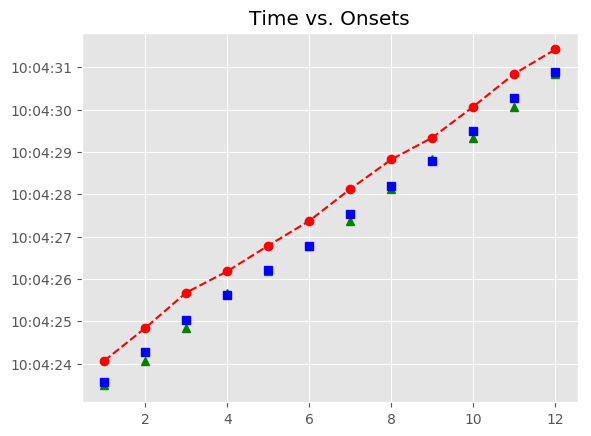

The table this chart was drawn from, first rows:
, Asynchrony, Tap Onset, Test, True Onset, User ID, IOI, Max, Min, Sanitized Tap Onset, Sanitized Asynchrony, Sanitized Mean Asynchrony, Sanitized Std Dev Asynchrony, Mean Asynchrony, Std Dev Asynchrony, Missed Taps, Phase Correction Response
1, 509.3, 2018-06-14 10:04:24.066189000, A3a2, 2018-06-14 10:04:23.556907000, 824, 0 days 00:00:00.719818000, 2018-06-14 10:04:23.916816000, 2018-06-14 10:04:23.266657500, 2018-06-14 10:04:23.480953000, -75.95, -87.38, 93.4, 574.2, 39.14, 0, -134.6
2, 562.8, 2018-06-14 10:04:24.839537000, A3a2, 2018-06-14 10:04:24.276725000, 824, 0 days 00:00:00.743039000, 2018-06-14 10:04:24.648244500, 2018-06-14 10:04:23.916816000, 2018-06-14 10:04:24.066189000, -210.5, -87.38, 93.4, 574.2, 39.14, 0, 30.31
3, 656.2, 2018-06-14 10:04:25.675948000, A3a2, 2018-06-14 10:04:25.019764000, 824, 0 days 00:00:00.603719000, 2018-06-14 10:04:25.321623500, 2018-06-14 10:04:24.648244500, 2018-06-14 10:04:24.839537000, -180.2, -87.38, 93.4, 574.2, 39.14, 0, 232.7
4, 555.6, 2018-06-14 10:04:26.179120000, A3a2, 2018-06-14 10:04:25.623483000, 824, 0 days 00:00:00.580498000, 2018-06-14 10:04:25.913732000, 2018-06-14 10:04:25.321623500, 2018-06-14 10:04:25.675948000, 52.47, -87.38, 93.4, 574.2, 39.14, 0, -77.33
5, 581.6, 2018-06-14 10:04:26.785587000, A3a2, 2018-06-14 10:04:26.203981000, 824, 0 days 00:00:00.580499000, 2018-06-14 10:04:26.494230500, 2018-06-14 10:04:25.913732000, 2018-06-14 10:04:26.179120000, -24.86, -87.38, 93.4, 574.2, 39.14, 0, 25.97
6, 586, 2018-06-14 10:04:27.370506000, A3a2, 2018-06-14 10:04:26.784480000, 824, 0 days 00:00:00.743039000, 2018-06-14 10:04:27.155999500, 2018-06-14 10:04:26.494230500, 2018-06-14 10:04:26.785587000, 1.107, -87.38, 93.4, 574.2, 39.14, 0, -158.1
7, 594.5, 2018-06-14 10:04:28.122028000, A3a2, 2018-06-14 10:04:27.527519000, 824, 0 days 00:00:00.673379000, 2018-06-14 10:04:27.864208500, 2018-06-14 10:04:27.155999500, 2018-06-14 10:04:27.370506000, -157, -87.38, 93.4, 574.2, 39.14, 0, 78.14
8, 619.6, 2018-06-14 10:04:28.820462000, A3a2, 2018-06-14 10:04:28.200898000, 824, 0 days 00:00:00.580498000, 2018-06-14 10:04:28.491147000, 2018-06-14 10:04:27.864208500, 2018-06-14 10:04:28.122028000, -78.87, -87.38, 93.4, 574.2, 39.14, 0, 117.9
9, 555.1, 2018-06-14 10:04:29.336491000, A3a2, 2018-06-14 10:04:28.781396000, 824, 0 days 00:00:00.719819000, 2018-06-14 10:04:29.141305500, 2018-06-14 10:04:28.491147000, 2018-06-14 10:04:28.820462000, 39.07, -87.38, 93.4, 574.2, 39.14, 0, -203.8
10, 567.3, 2018-06-14 10:04:30.068471000, A3a2, 2018-06-14 10:04:29.501215000, 824, 0 days 00:00:00.766259000, 2018-06-14 10:04:29.884344500, 2018-06-14 10:04:29.141305500, 2018-06-14 10:04:29.336491000, -164.7, -87.38, 93.4, 574.2, 39.14, 0, -34.28
11, 576.9, 2018-06-14 10:04:30.844378000, A3a2, 2018-06-14 10:04:30.267474000, 824, 0 days 00:00:00.626938000, 2018-06-14 10:04:30.580943000, 2018-06-14 10:04:29.884344500, 2018-06-14 10:04:30.068471000, -199, -87.38, 93.4, 574.2, 39.14, 0, 149
12, 525.7, 2018-06-14 10:04:31.420080000, A3a2, 2018-06-14 10:04:30.894412000, 824, 0 days 00:00:00.580499000, 2018-06-14 10:04:31.184661500, 2018-06-14 10:04:30.580943000, 2018-06-14 10:04:30.844378000, -50.03, -87.38, 93.4, 574.2, 39.14, 0, 
